Dataset: snake_vs_monkey (GitHub, madhuriawachar1/assignment5_madhuri). Classes: monkey, snake.

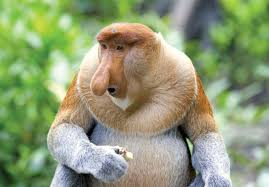
Label: monkey

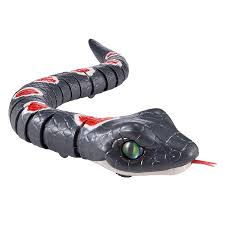
Label: snake

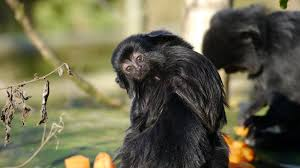
Label: monkey

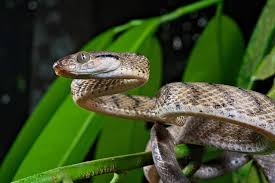
Label: snake

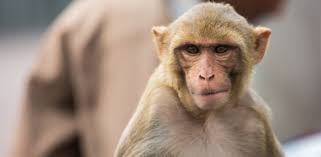
Label: monkey

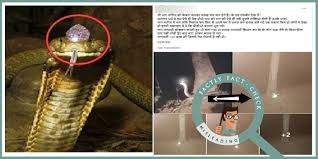
Label: snake
